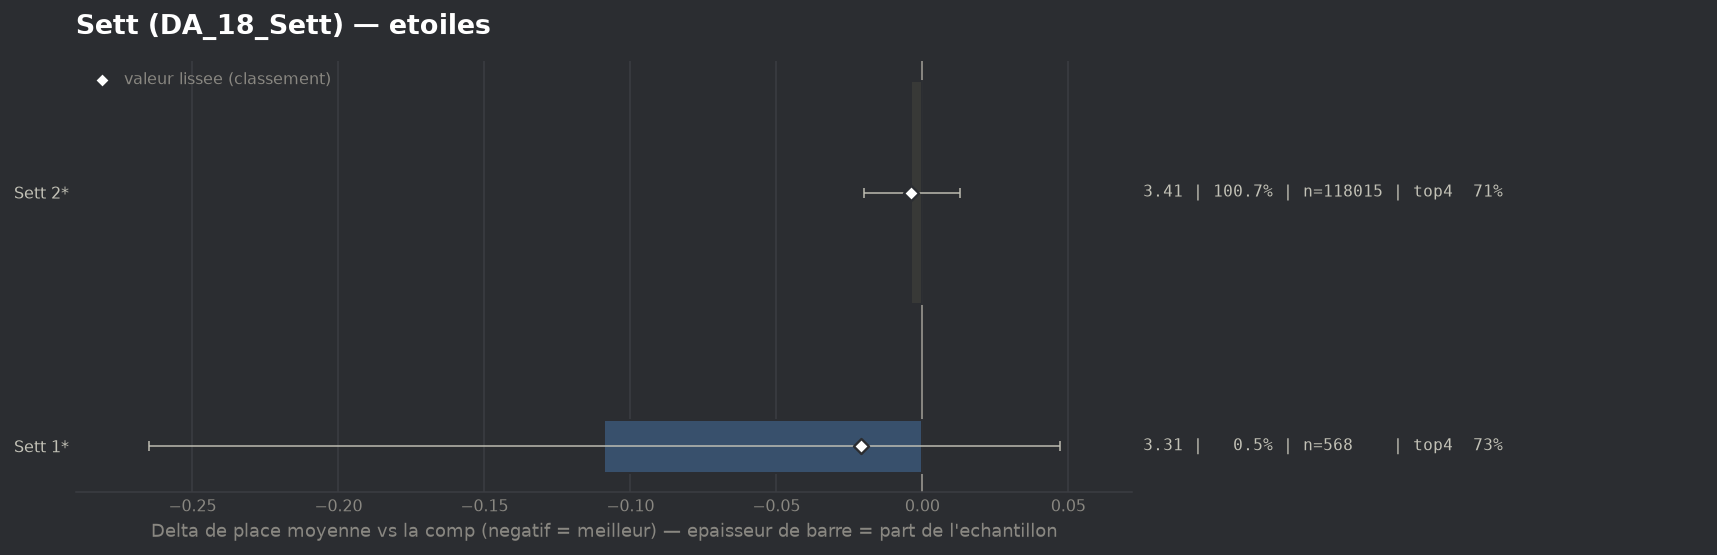

The table this chart was drawn from, first rows:
group, label, n, share, avg_place, shrunk_avg, score, d_avg, d_avg_pess, impact, d_top4, win, top2, top4, sd, z, p, significant
populaire, Sett 1*, 568, 0.004845, 3.305, 3.392, -0.021, -0.109, 0.0, 0.0001, 0.027, 0.1426, 0.4595, 0.7342, 1.891, -1.37, 0.1719, False
populaire, Sett 2*, 118015, 1.007, 3.41, 3.41, -0.004, -0.004, 0.0, 0.0036, 0.0006, 0.2111, 0.4057, 0.7078, 2.003, -0.44, 0.66, False
